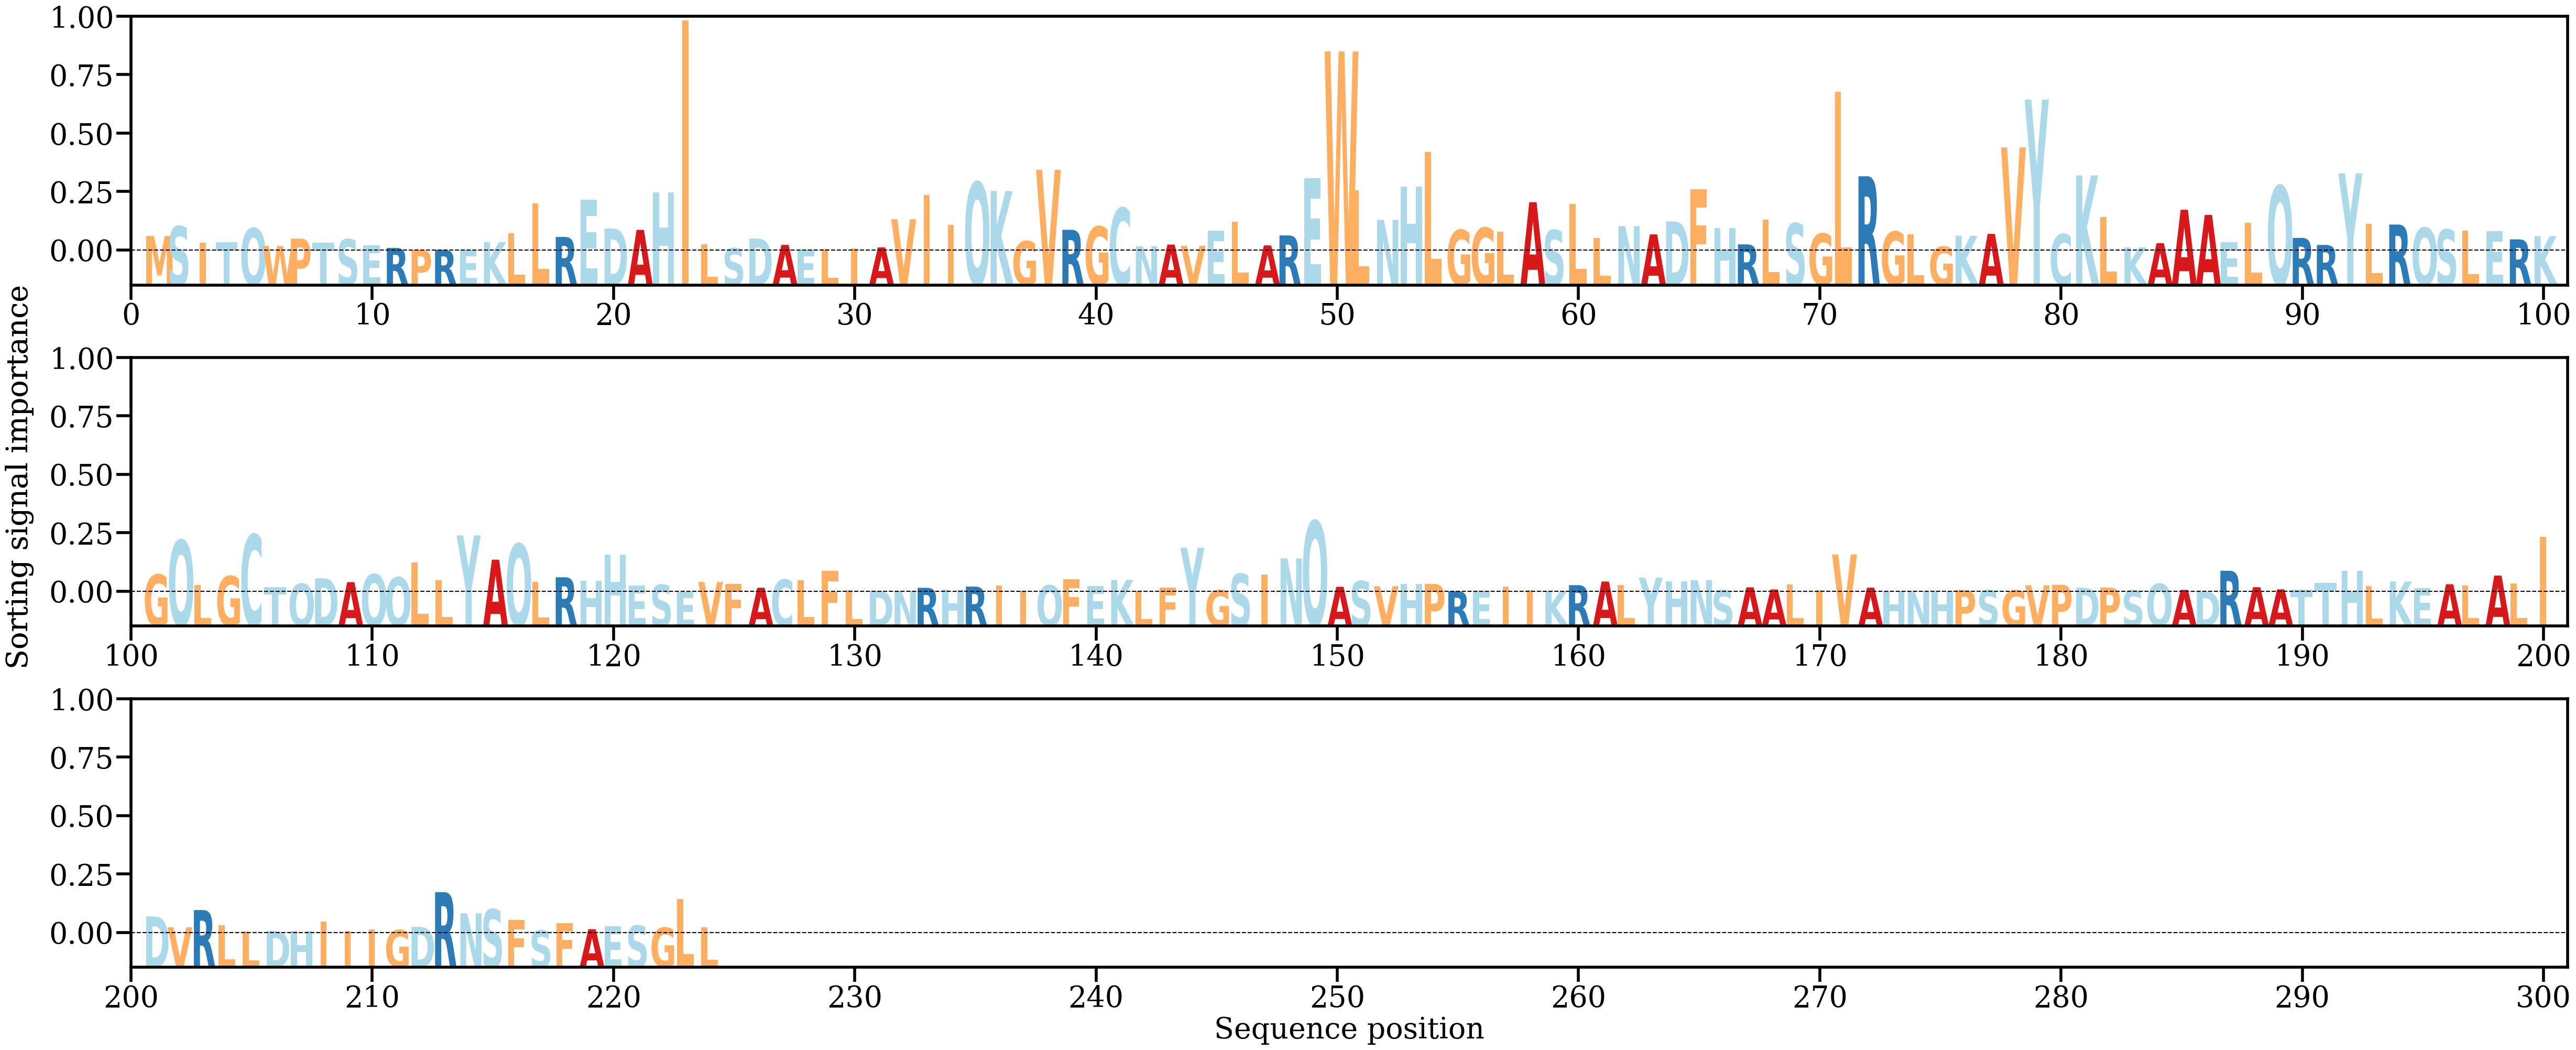

The file beside this chart, header and first rows:
AA, Alpha
M, [0.0031491]
S, [0.00524016]
I, [0.00168436]
T, [0.00186549]
Q, [0.00482822]
W, [0.00100286]
P, [0.00256735]
T, [0.00171971]
S, [0.0024395]
E, [0.00115629]
R, [0.00058019]
P, [0.00019209]
R, [0.00016453]
E, [0.00026532]
K, [0.00182202]
L, [0.00373734]
L, [0.01021873]
R, [0.00294262]
E, [0.0110074]
D, [0.00476004]
A, [0.0044644]
H, [0.01254877]
I, [0.04955446]
L, [0.00139917]
S, [0.0005269]
D, [0.00260039]
A, [0.00123236]
E, [0.00018714]
L, [0.00036498]
I, [0.00048956]
A, [0.00069958]
V, [0.00676263]
I, [0.01199263]
I, [0.00551856]
Q, [0.0147334]
K, [0.01282329]
G, [0.00200825]
V, [0.0173939]
R, [0.00448001]
G, [0.00518966]
C, [0.00918081]
N, [0.00094901]
A, [0.00130116]
V, [0.00102701]
E, [0.00432846]
L, [0.0061804]
A, [0.00112036]
R, [0.00326801]
E, [0.01562914]
W, [0.0428706]
L, [0.01294054]
N, [0.00661524]
H, [0.01379786]
L, [0.02120098]
G, [0.00442625]
G, [0.0049113]
L, [0.00408226]
A, [0.01042623]
S, [0.00441847]
L, [0.01004614]
... 164 more rows
